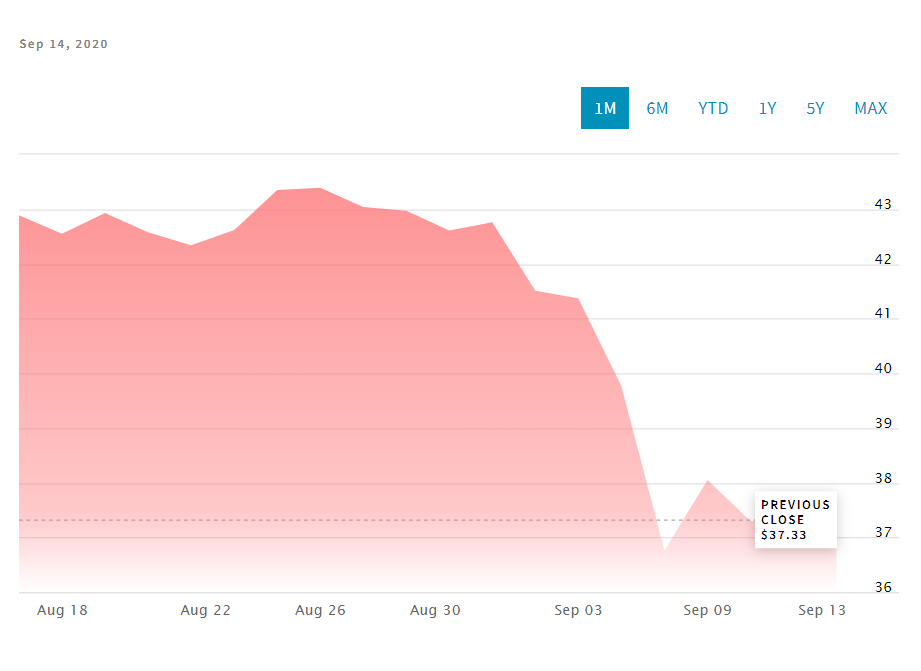

Source data for this figure (header and first rows):
Date, Close/Last, Volume, Open, High, Low
2020-09-14, 37.26, 309669, 37.32, 37.68, 36.82
2020-09-11, 37.33, 331966, 37.01, 37.82, 36.67
2020-09-10, 37.3, 338923, 37.8, 38.18, 36.93
2020-09-09, 38.05, 428422, 36.79, 38.45, 36.16
2020-09-08, 36.76, 686873, 39.48, 39.59, 36.13
2020-09-04, 39.77, 423209, 41.25, 40.9, 39.35
2020-09-03, 41.37, 393678, 41.63, 41.79, 40.22
2020-09-02, 41.51, 396996, 43.02, 43.21, 41.23
2020-09-01, 42.76, 269697, 42.83, 43.43, 42.72
2020-08-31, 42.61, 219480, 42.91, 43.57, 42.56
2020-08-28, 42.97, 255609, 42.98, 43.42, 42.69
2020-08-27, 43.04, 305095, 43.45, 43.5, 42.36
2020-08-26, 43.39, 249771, 43.39, 43.78, 43.0
2020-08-25, 43.35, 316506, 42.36, 43.57, 42.31
2020-08-24, 42.62, 276796, 42.48, 42.89, 42.23
2020-08-21, 42.34, 328732, 42.75, 42.96, 41.46
2020-08-20, 42.58, 17963, 42.74, 42.79, 41.5
2020-08-19, 42.93, 44996, 42.6, 43.03, 42.36
2020-08-18, 42.55, 94785, 42.79, 42.99, 42.11
2020-08-17, 42.89, 187797, 42.24, 42.97, 41.8
2020-08-14, 42.01, 281945, 42.33, 42.57, 41.62
2020-08-13, 42.24, 282898, 42.57, 42.84, 42.09
2020-08-12, 42.67, 359950, 41.62, 42.9, 41.53
2020-08-11, 41.61, 399369, 41.98, 42.94, 41.48
2020-08-10, 41.94, 328469, 41.5, 42.33, 41.17
2020-08-07, 41.22, 365478, 41.97, 42.22, 41.06
2020-08-06, 41.95, 339186, 42.19, 42.65, 41.61
2020-08-05, 42.19, 472591, 41.56, 43.52, 41.47
2020-08-04, 41.7, 427371, 40.78, 42.08, 40.14
2020-08-03, 41.01, 313783, 40.39, 41.24, 39.58
2020-07-31, 40.27, 293852, 40.34, 40.55, 39.66
2020-07-30, 39.92, 457153, 41.32, 41.39, 38.72
2020-07-29, 41.27, 279638, 41.13, 41.57, 40.93
2020-07-28, 41.04, 262616, 41.65, 41.93, 40.85
2020-07-27, 41.6, 364710, 41.26, 41.82, 40.48
2020-07-24, 41.29, 338941, 41.06, 41.67, 40.66
2020-07-23, 41.07, 374334, 41.95, 42.36, 40.83
2020-07-22, 41.9, 319723, 41.54, 42.03, 41.14
2020-07-21, 41.96, 17724, 40.65, 42.4, 40.64
2020-07-20, 40.81, 38909, 40.64, 40.91, 39.83
2020-07-17, 40.59, 72124, 40.69, 40.9, 40.02
2020-07-16, 40.75, 183794, 40.97, 41.18, 40.52
2020-07-15, 41.2, 327910, 40.55, 41.26, 40.08
2020-07-14, 40.29, 389537, 40.17, 40.55, 40.1
2020-07-13, 40.1, 345391, 40.35, 40.72, 39.47
2020-07-10, 40.55, 366208, 39.58, 40.77, 38.54
2020-07-09, 39.62, 345020, 40.87, 40.99, 39.27
2020-07-08, 40.9, 263558, 40.48, 41.08, 40.3
2020-07-07, 40.62, 239403, 40.68, 40.95, 39.9
2020-07-06, 40.63, 273028, 40.31, 41.08, 40.15
2020-07-02, 40.65, 326235, 39.78, 40.74, 39.46
2020-07-01, 39.82, 386998, 39.77, 39.96, 39.57
2020-06-30, 39.27, 349492, 39.72, 40.08, 38.98
2020-06-29, 39.7, 327055, 37.96, 39.89, 37.5
2020-06-26, 38.49, 338747, 39.09, 39.35, 37.79
2020-06-25, 38.72, 437229, 38.05, 39.23, 37.08
2020-06-24, 38.01, 483384, 39.99, 40.54, 37.31
2020-06-23, 40.37, 356573, 40.68, 41.63, 39.76
2020-06-22, 40.46, 18811, 39.18, 40.7, 39.12
2020-06-19, 39.75, 44183, 38.85, 40.49, 38.4
... 192 more rows
